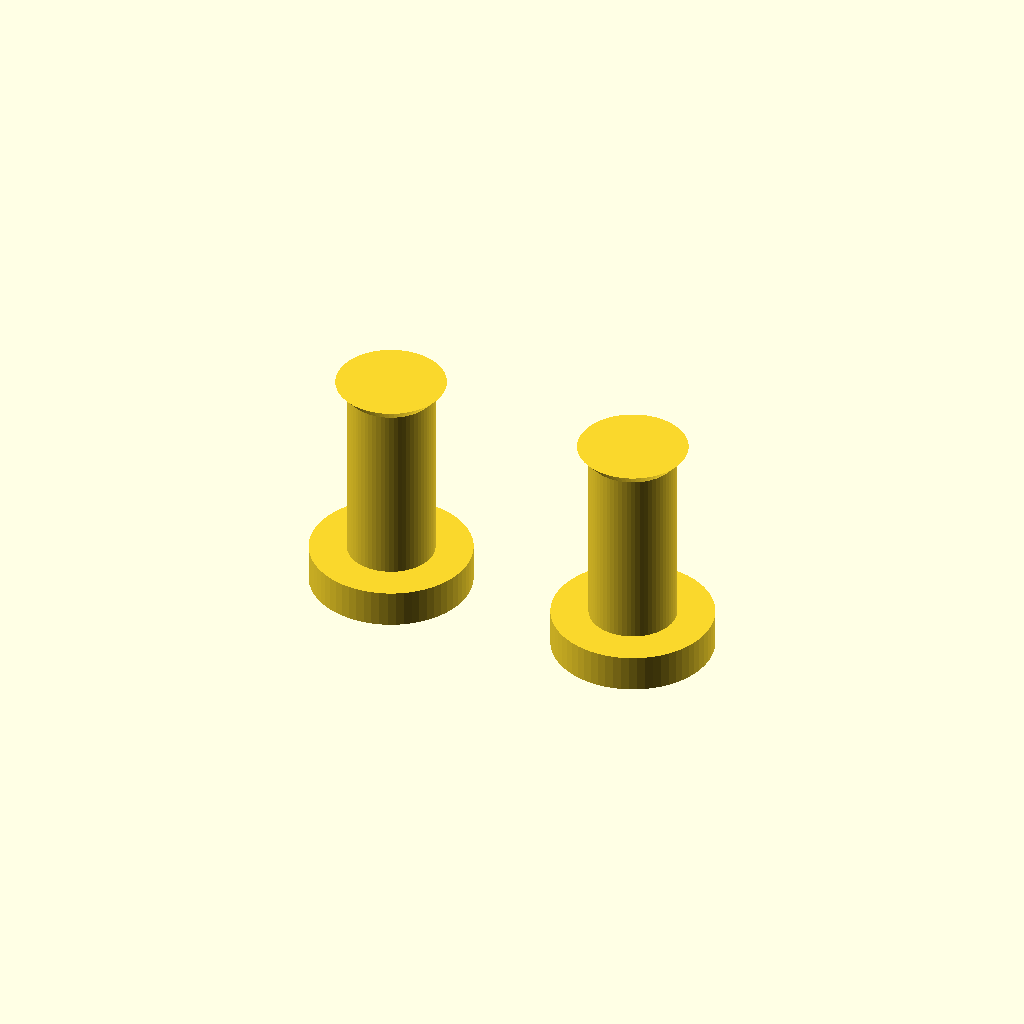
Cell 1: rendered with the file's own defaults.
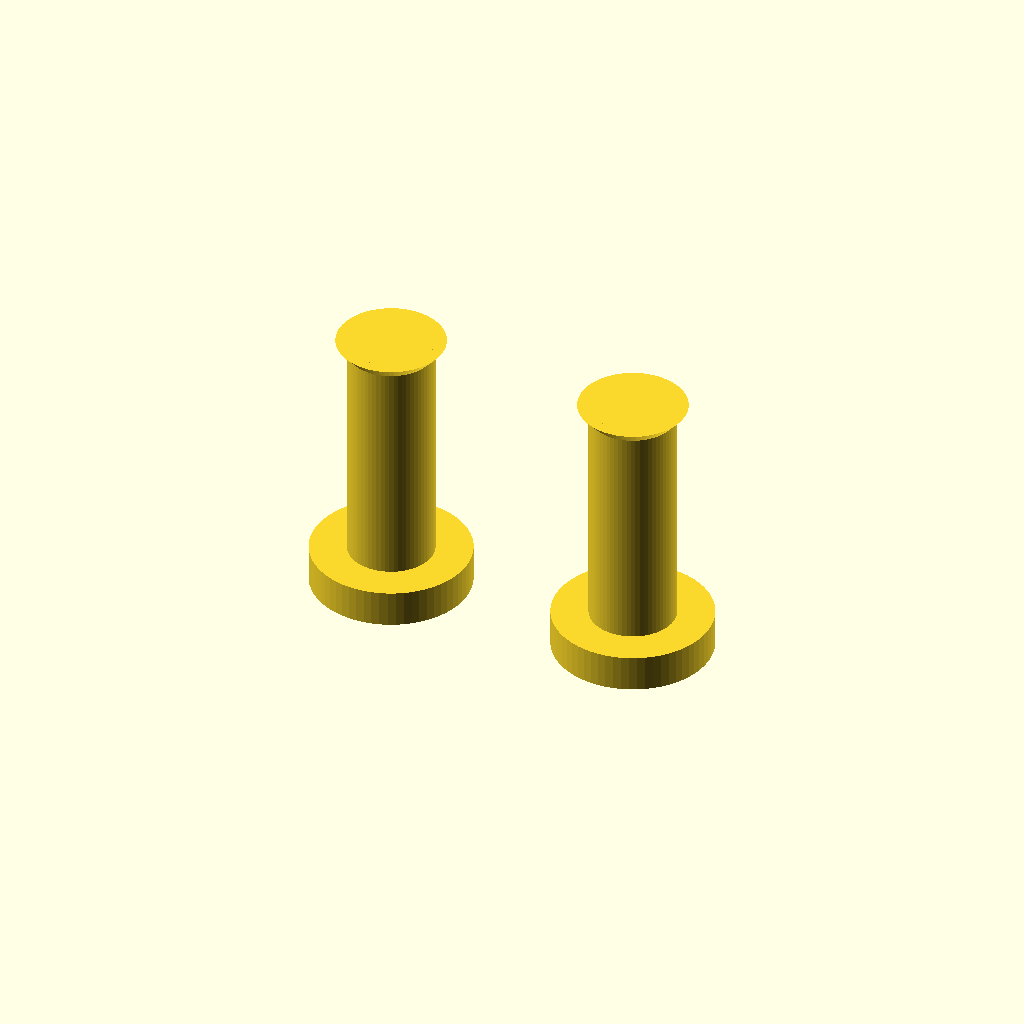
Cell 2: the same model with wall_thickness = 4.
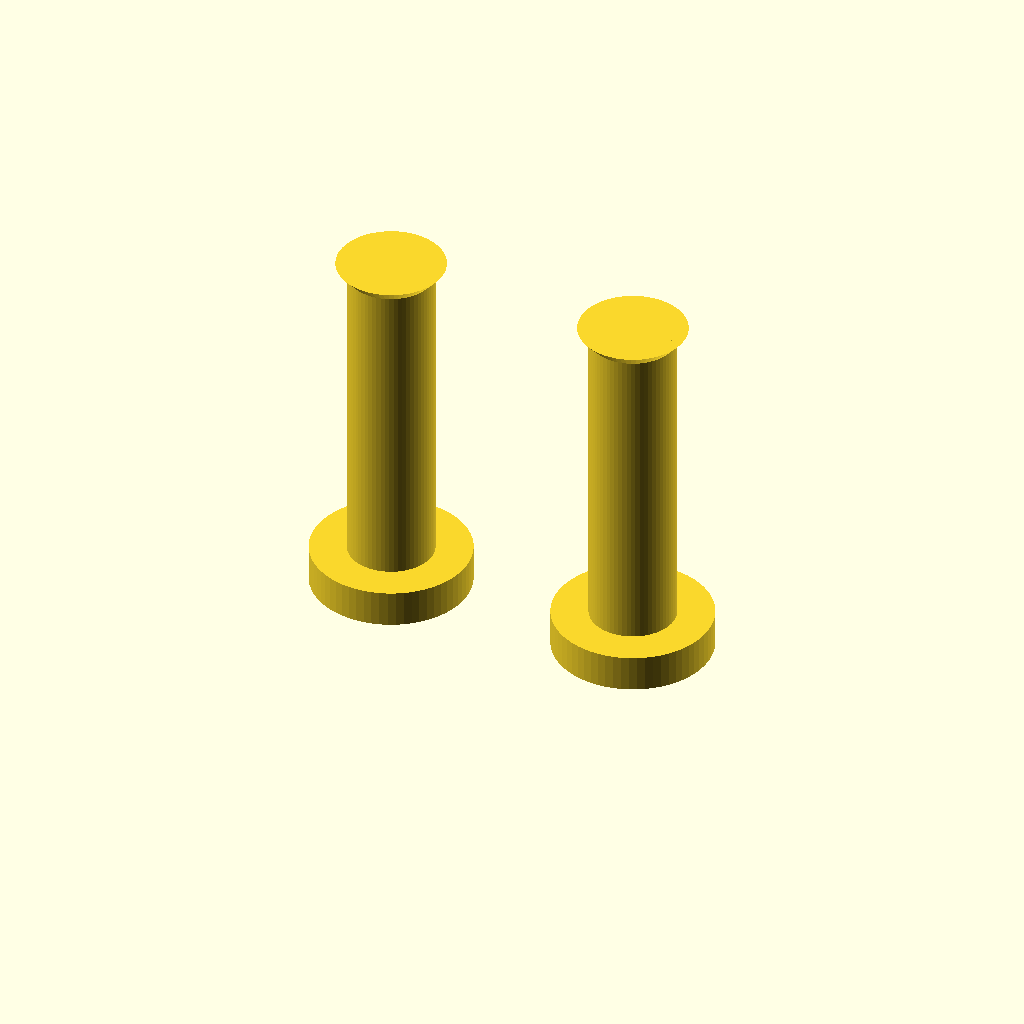
Cell 3 — air_gap_to_sw set to 11.4, the other parameters unchanged.
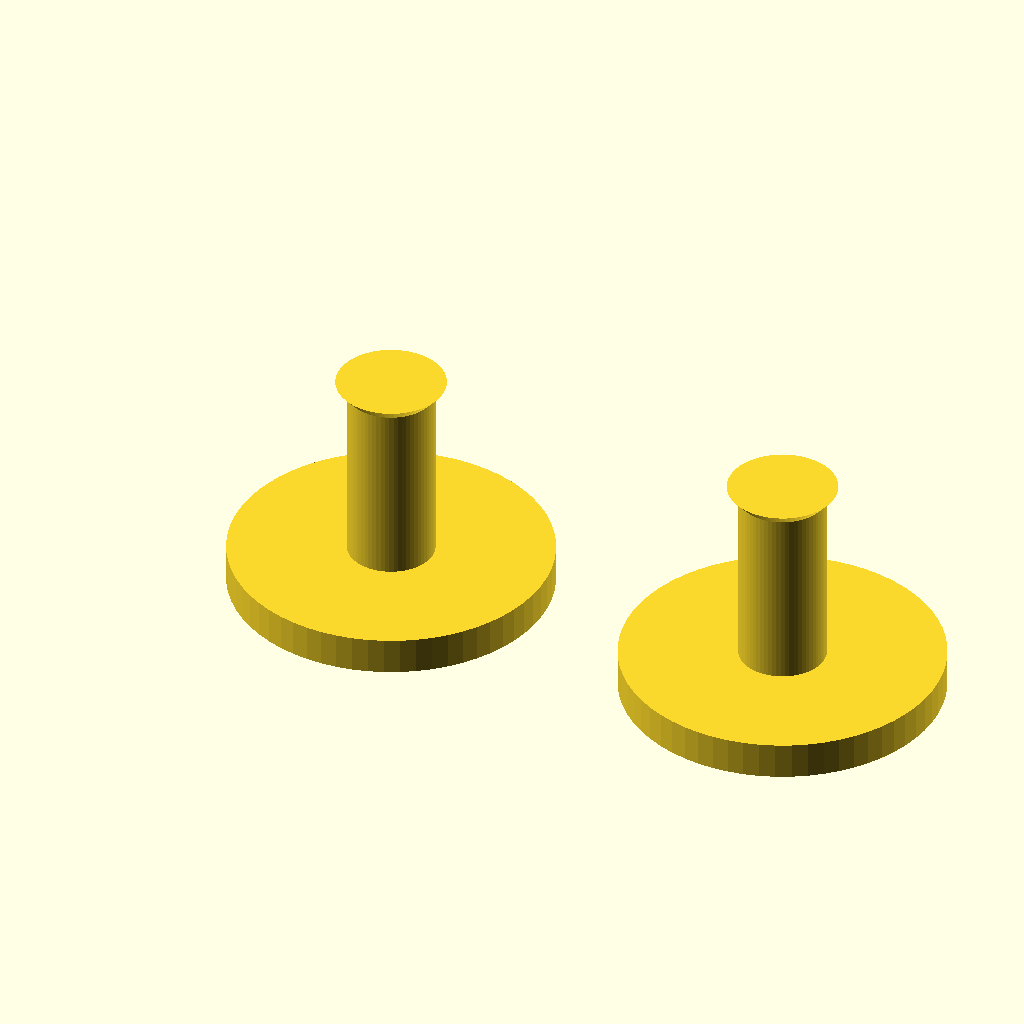
Cell 4 — flange_d set to 13, the other parameters unchanged.
One fixed orthographic camera (rotation 55°, 0°, 25°; colour scheme Cornfield) for every cell.
The OpenSCAD source (mechanical/supaclock_v2_button_caps.scad):
// =============================================================================
// SupaClock V2 - Button caps (FUNCIONAL, imprimible)
// Identico a V1 pero con stem mas largo para acomodar el gap mas grande
// entre la cara del switch y la pared interior del top case V2.
//
//   V1: case 90x71, pared interior en X=88, switch face en X=86.3
//       => air_gap_to_sw = 1.7mm, stem = 3.9mm
//   V2: case 98x79, pared interior en X=96, switch face en X=90.3
//       => air_gap_to_sw = 5.7mm, stem = 7.9mm
//
// El stem mas largo es mas fragil al imprimir vertical. Sugerencia: imprimir
// con la cara del flange apoyando en la base (sin soportes) y aumentar
// infill a 80-100% para mas rigidez. Si se quiebra mucho usar TPU 95A.
// =============================================================================

$fn = 64;
eps = 0.01;

// --- DEBE COINCIDIR CON EL TOP CASE V2 ---
hole_d           = 4.2;     // Debe coincidir con btn_hole_d del top case v2
wall_thickness   = 2.0;

// V2 geometry: case 98 wide, inner wall at X=96, switch face at X=90.3
// air_gap = inner_wall_X - switch_face_X = 96 - 90.3 = 5.7
air_gap_to_sw    = 5.7;

flange_d         = 6.5;     // Diametro exterior del flange (aumentado para cubrir mejor el agujero)
flange_h         = 1.5;
stem_d           = 3.5;     // Diametro del tallo
stem_h           = wall_thickness + air_gap_to_sw + 0.2;   // = 7.9

// Retencion permanente optimizada para FDM/PLA (menor altura y pendiente mas suave)
retention_lip_h  = 0.5;     // Reducido de 0.8 a 0.5 para facilitar insercion sin romper
retention_lip_d  = 4.4;     // Diametro de retencion (4.4 vs hole_d=4.2 da 0.2mm de interferencia)

// =============================================================================

module button_cap() {
    union() {
        cylinder(h = flange_h, d = flange_d);
        translate([0, 0, flange_h - eps])
            cylinder(h = stem_h + eps, d = stem_d);
        if (retention_lip_h > 0) {
            translate([0, 0, flange_h + stem_h - retention_lip_h])
                cylinder(h  = retention_lip_h,
                         d1 = stem_d,
                         d2 = retention_lip_d);
        }
    }
}

button_cap();
translate([flange_d + 4, 0, 0]) button_cap();
Parameter table extracted from the source (name, type, default, range or options):
eps: number, default 0.01
hole_d: number, default 4.2
wall_thickness: number, default 2
air_gap_to_sw: number, default 5.7
flange_d: number, default 6.5
flange_h: number, default 1.5
stem_d: number, default 3.5
retention_lip_h: number, default 0.5
retention_lip_d: number, default 4.4
